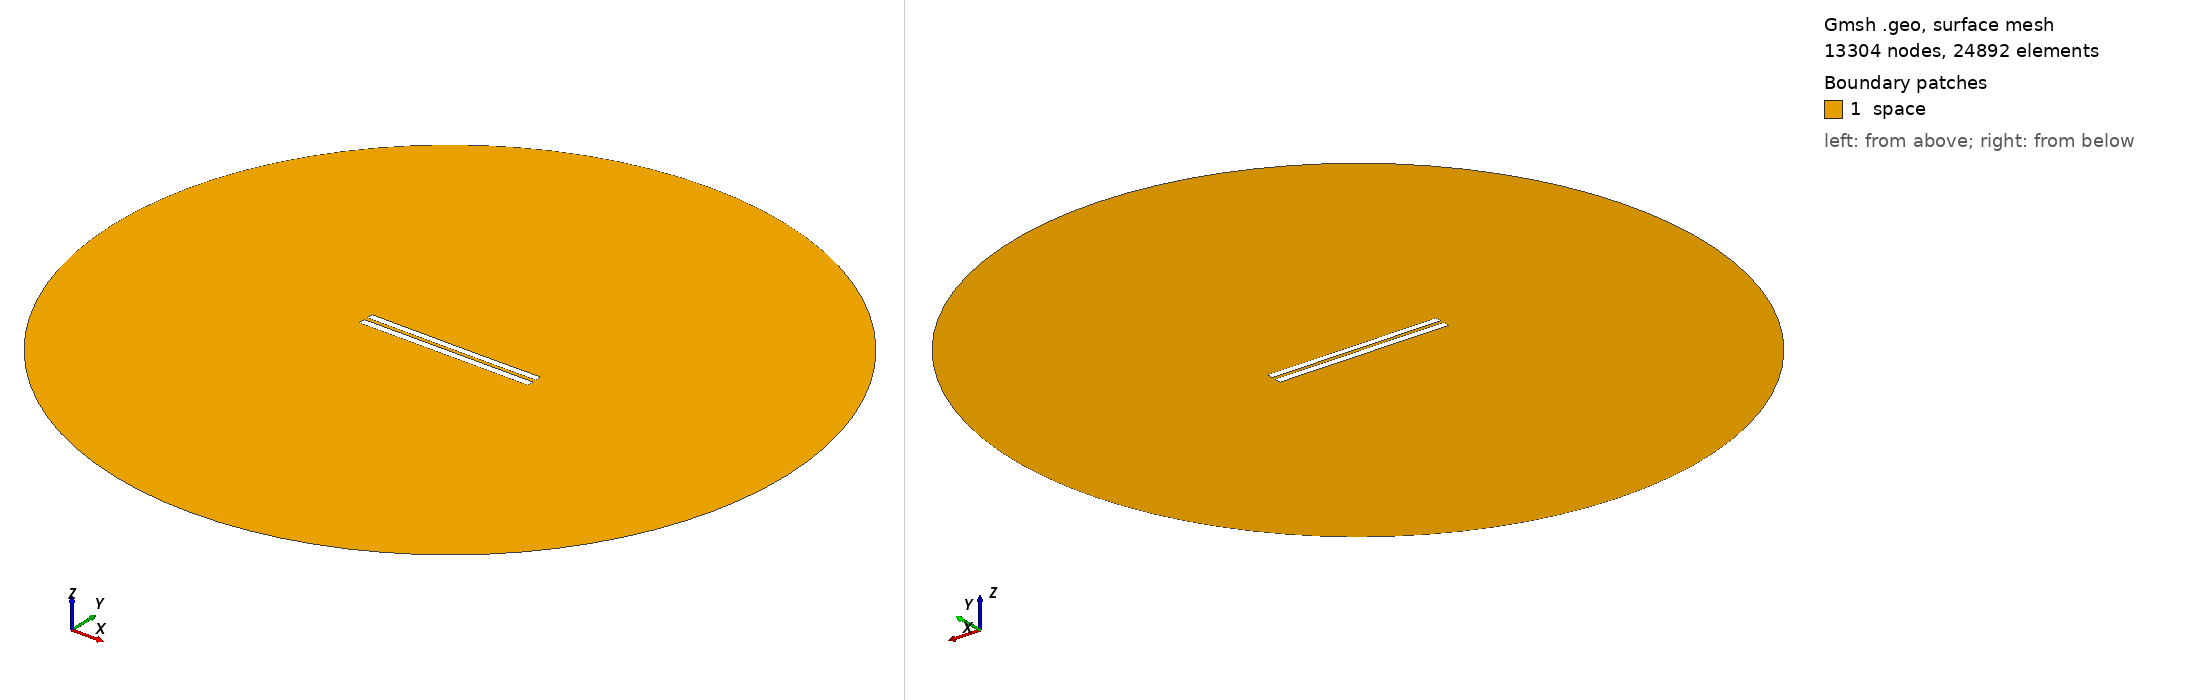

Gmsh geometry script, surface-meshed: 13304 nodes, 24892 surface elements. Boundary patches (legend numbers): 1 space. Left view from above one corner, right view from below the opposite corner. Legend entries are the model's physical surfaces. The drawing asked Gmsh for element sizes between 1% and 20% of the model's largest extent; the script's own settings can give other sizes.

=== 5163.geo (drawn) ===
//---------------------------------------
// Geometry kernel
//---------------------------------------

SetFactory("OpenCASCADE");



//---------------------------------------
// Parameters of the geometry
//---------------------------------------

// Overetch of the upper plate
overetch = 0.125;

// Distance between the plates
distance = 2.25;

// Discretization over the x axis (for the deformation)
nx = 50; 

// Length of the plate
L = 100 - overetch; 

// Number of modes
n = 4; 

// 1st mode coefficient
coeff(1) = -0.075;
beta(1) = 0.596864 * 3.1415926535 / L;

// 2nd mode coefficient
coeff(2) = -0.075;
beta(2) = 1.49418 * 3.1415926535 / L;

// 3rd mode coefficient
coeff(3) = 0.0;
beta(3) = 2.50025 * 3.1415926535 / L;

// 4th mode coefficient
coeff(4) = 0.0;
beta(4) = 3.49999 * 3.1415926535 / L;



//---------------------------------------
// Upper plate (deformed rectangle)
//---------------------------------------

// Coordiantes of the upper plate
xmin = -50;
xmax = 50 - overetch;

// Height of the upper plate
yheight = 4 - 2 * overetch;

// Indexes of the points
UpperID[] = {};
LowerID[] = {};
LeftID[] = {};
RightID[] = {};

// Point index
p = 1;

// Horizontal edges
For i In {1:nx}
    x = xmin + (i-1)*(xmax - xmin)/(nx-1);

    y_bottom = distance / 2 + overetch;
    For j In {1:n}
        C = (Cosh(beta(j)*L) + Cos(beta(j)*L)) / (Sinh(beta(j)*L) + Sin(beta(j)*L));
        y_bottom  = y_bottom + coeff(j) * (Cosh(beta(j)*(x+50)) - Cos(beta(j)*(x+50)) - C * (Sinh(beta(j)*(x+50)) - Sin(beta(j)*(x+50))));
    EndFor

    y_top = y_bottom + yheight;

    Point(p) = {x, y_top, 0, 1.0};
    UpperID[i] = p;
    p = p + 1;

    Point(p) = {x, y_bottom, 0, 1.0};
    LowerID[i] = p;
    p = p + 1;
EndFor

// Create point lists
UpperPts[] = {}; LowerPts[] = {};
For i In {1:nx}
  UpperPts[] += {UpperID[i]};
  LowerPts[] += {LowerID[i]};
EndFor

// Build splines
Spline(1) = {UpperPts[]};
Spline(2) = {LowerPts[]};
Line(3) = {LowerPts[nx-1], UpperPts[nx-1]};
Line(4) = {LowerPts[0], UpperPts[0]};

// Build the plane surface
Curve Loop(1) = {2, 3, -1, -4};
Plane Surface(1) = {1};



//---------------------------------------
// Lower plate (rectangle)
//---------------------------------------

// Vertices
Point(1001) = {-50, -1, 0, 1.0};
Point(1002) = { 50, -1, 0, 1.0};
Point(1003) = { 50,  -5, 0, 1.0};
Point(1004) = {-50,  -5, 0, 1.0};

// Edges
Line(5) = {1001, 1002};
Line(6) = {1002, 1003};
Line(7) = {1003, 1004};
Line(8) = {1004, 1001};

// Plane surface
Line Loop(2) = {5, 6, 7, 8};
Plane Surface(2) = {2}; 



//---------------------------------------
// Outer (fictious) boundary
//---------------------------------------

// Points
Point(1005) = {0, 0, 0};       // Center
Point(1006) = {200, 0, 0};     // Start point
Point(1007) = {0, 200, 0};     // 90 degrees
Point(1008) = {-200, 0, 0};    // 180 degrees
Point(1009) = {0, -200, 0};    // 270 degrees

// Circle arcs (each needs start, center, end)
Circle(9) = {1006, 1005, 1007};
Circle(10) = {1007, 1005, 1008};
Circle(11) = {1008, 1005, 1009};
Circle(12) = {1009, 1005, 1006};

// Plane surface for the entire domain
Curve Loop(3) = {9, 10, 11, 12};
Surface(3) = {3};

// Subtract the plates from the whole domain to obtain the actual domain where we want to solve the equations
BooleanDifference{ Surface{3}; Delete; }{ Surface{1}; Surface{2}; Delete; }




//---------------------------------------
// Transfinite Lines/Curves
//---------------------------------------

// Set the number of points on the boundaries
r = 7;

// Plates
Transfinite Curve {1, 2} = 50*r Using Progression 1;
Transfinite Curve {3, 4} = 2*r Using Progression 1;
Transfinite Line {5, 7} = 50*r Using Progression 1;
Transfinite Line {6, 8} = 2*r Using Progression 1;

// Outer boundary
Transfinite Line {9, 10, 11, 12} = 20 Using Progression 1;



//---------------------------------------
// Physical groups
//---------------------------------------                

// Physical curves (boundaries)
Physical Line("force_segment", 10) = {2};
Physical Line("upper_plate", 11) = {1, 3, 4};
Physical Line("lower_plate", 12) = {5, 6, 7, 8};
Physical Line("boundary", 20) = {9, 10, 11, 12};

// Physical Surfaces
Physical Surface("space", 30) = {3};



//---------------------------------------
// 6. Generate the Mesh
//---------------------------------------

// 2D mesh generation
Mesh 2;
